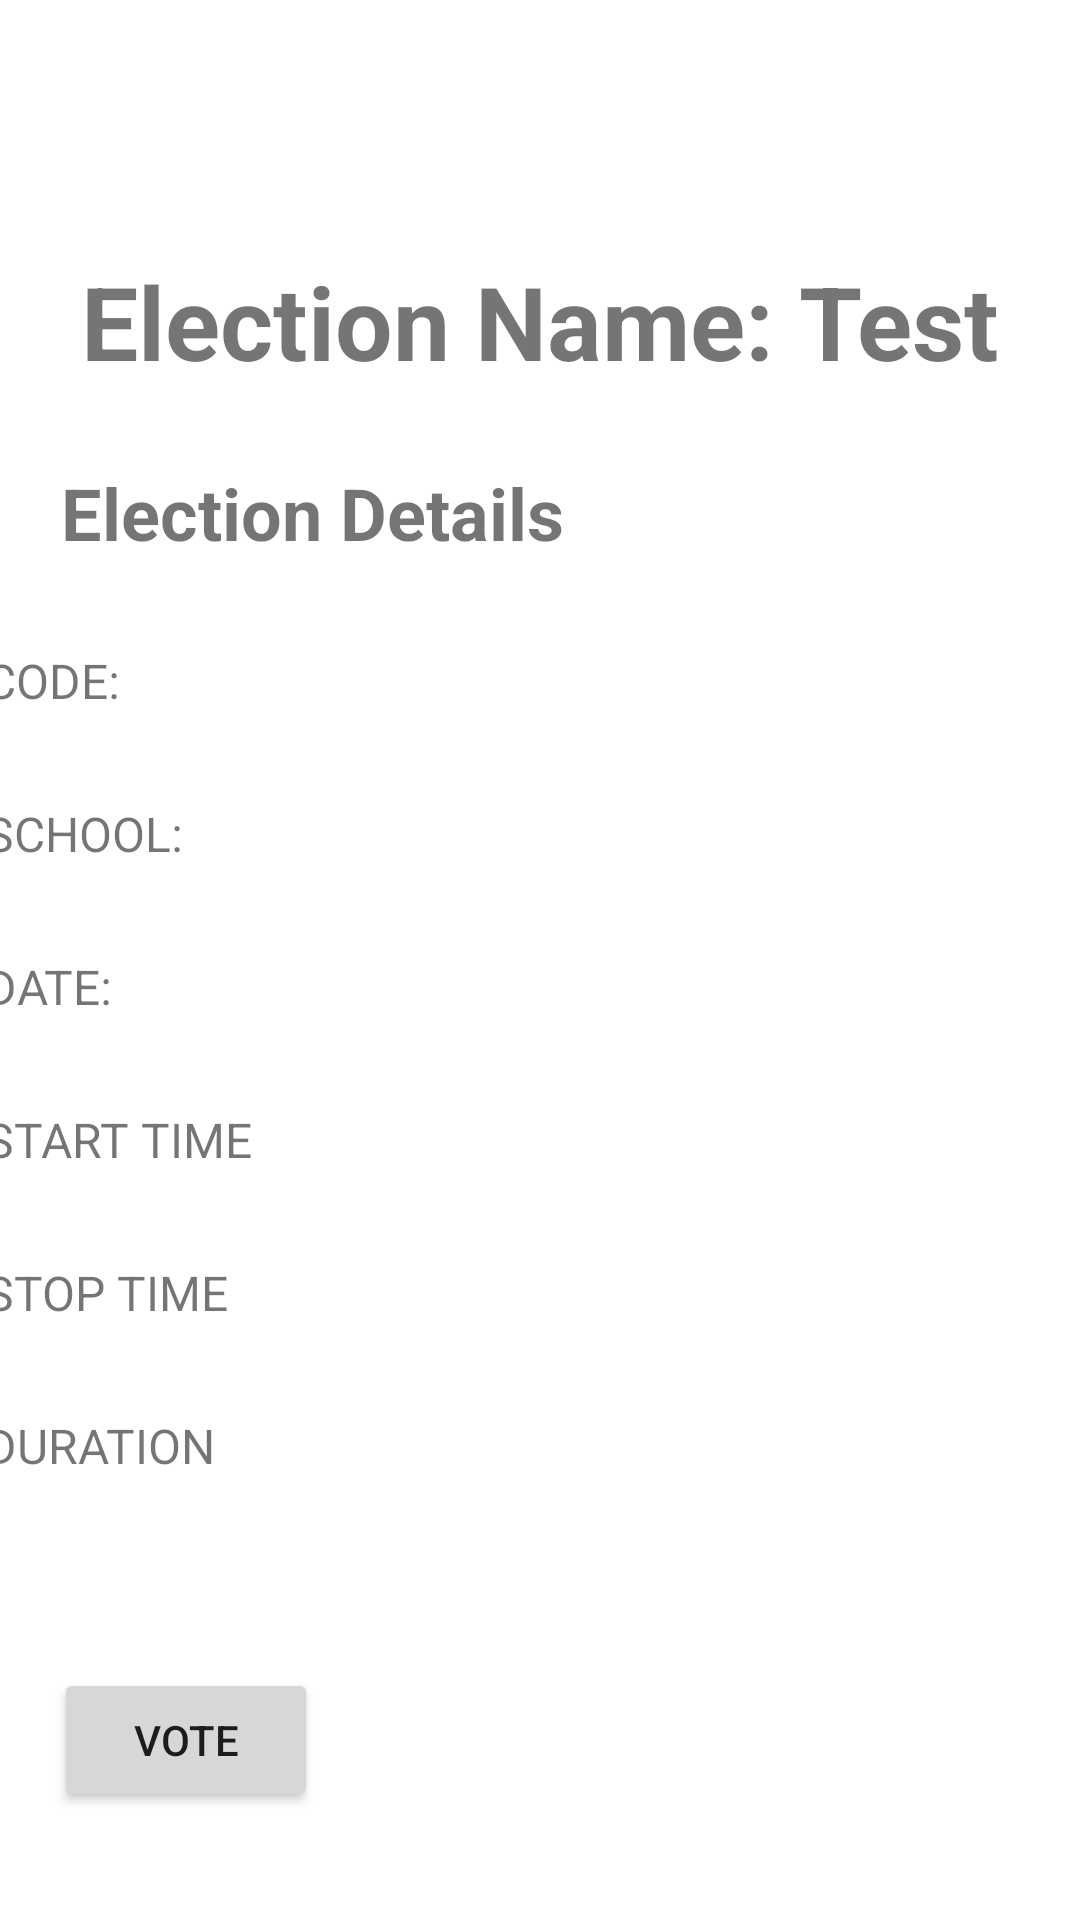

This screen was rendered from an Android layout file. Write that file and the resources it references.
<!-- AndroidManifest.xml: application theme Theme.OVS40 -->
<!-- res/layout/activity_election_detail.xml -->
<?xml version="1.0" encoding="utf-8"?>
<androidx.constraintlayout.widget.ConstraintLayout xmlns:android="http://schemas.android.com/apk/res/android"
    xmlns:app="http://schemas.android.com/apk/res-auto"
    xmlns:tools="http://schemas.android.com/tools"
    android:layout_width="match_parent"
    android:layout_height="match_parent"
    tools:context=".ElectionDetail">
    <ScrollView
        android:id="@+id/scrollView3"
        android:layout_width="405dp"
        android:layout_height="302dp"
        app:layout_constraintBottom_toBottomOf="parent"
        app:layout_constraintEnd_toEndOf="parent"
        app:layout_constraintStart_toStartOf="parent"
        app:layout_constraintTop_toTopOf="parent"
        app:layout_constraintVertical_bias="0.589"
        tools:ignore="SpeakableTextPresentCheck">

        <LinearLayout
            android:id="@+id/linearLayout"
            android:layout_width="match_parent"
            android:layout_height="100dp"
            android:layout_margin="10sp"
            android:orientation="vertical"
            android:padding="2dp"
            android:weightSum="7">

            <TextView
                android:id="@+id/electcode"
                android:layout_width="380dp"
                android:layout_height="41dp"
                android:layout_margin="5dp"
                android:layout_weight="1"
                android:text="Code:"
                android:textAllCaps="true"
                android:textSize="16sp" />

            <TextView
                android:id="@+id/school"
                android:layout_width="match_parent"
                android:layout_height="41dp"
                android:layout_margin="5dp"
                android:layout_weight="1"
                android:text="School:"
                android:textAllCaps="true"
                android:textSize="16sp" />

            <TextView
                android:id="@+id/date"
                android:layout_width="match_parent"
                android:layout_height="41dp"
                android:layout_margin="5dp"
                android:layout_weight="1"
                android:text="Date:"
                android:textAllCaps="true"
                android:textSize="16sp" />

            <TextView
                android:id="@+id/startTime"
                android:layout_width="match_parent"
                android:layout_height="41dp"
                android:layout_margin="5dp"
                android:layout_weight="1"
                android:text="start time"
                android:textAllCaps="true"
                android:textSize="16sp" />

            <TextView
                android:id="@+id/stopTime"
                android:layout_width="match_parent"
                android:layout_height="41dp"
                android:layout_margin="5dp"
                android:layout_weight="1"
                android:text="Stop time"
                android:textAllCaps="true"
                android:textSize="16sp" />

            <TextView
                android:id="@+id/duration"
                android:layout_width="match_parent"
                android:layout_height="41dp"
                android:layout_margin="5dp"
                android:layout_weight="1"
                android:text="Duration"
                android:textAllCaps="true"
                android:textSize="16sp" />

            <TextView
                android:id="@+id/status"
                android:layout_width="match_parent"
                android:layout_height="41dp"
                android:layout_margin="5dp"
                android:layout_weight="1"
                android:text="status"
                android:textAllCaps="true"
                android:textSize="16sp" />

            <Button
                android:id="@+id/regvoter"
                android:layout_width="wrap_content"
                android:layout_height="wrap_content"
                android:text="Register as voter" />

            <Button
                android:id="@+id/regcandidate"
                android:layout_width="wrap_content"
                android:layout_height="wrap_content"
                android:text="register as candidate" />

        </LinearLayout>
    </ScrollView>

    <TextView
        android:id="@+id/availableElection2"
        android:layout_width="wrap_content"
        android:layout_height="wrap_content"
        android:layout_margin="10sp"
        android:layout_marginBottom="12dp"
        android:padding="2dp"
        android:text="Election Details"
        android:textSize="24sp"
        android:textStyle="bold"
        app:layout_constraintBottom_toTopOf="@+id/scrollView3"
        app:layout_constraintEnd_toEndOf="parent"
        app:layout_constraintHorizontal_bias="0.05"
        app:layout_constraintStart_toStartOf="parent" />

    <TextView
        android:id="@+id/electName"
        android:layout_width="wrap_content"
        android:layout_height="wrap_content"
        android:layout_margin="10sp"
        android:layout_marginBottom="36dp"
        android:padding="2dp"
        android:text="Election Name: Test"
        android:textSize="34sp"
        android:textStyle="bold"
        app:layout_constraintBottom_toTopOf="@+id/availableElection2"
        app:layout_constraintEnd_toEndOf="parent"
        app:layout_constraintStart_toStartOf="parent"
        app:layout_constraintTop_toTopOf="parent"
        app:layout_constraintVertical_bias="0.869" />

    <Button
        android:id="@+id/vote"
        android:layout_width="wrap_content"
        android:layout_height="wrap_content"
        android:text="Vote"
        app:layout_constraintBottom_toBottomOf="parent"
        app:layout_constraintEnd_toEndOf="parent"
        app:layout_constraintHorizontal_bias="0.066"
        app:layout_constraintStart_toStartOf="parent"
        app:layout_constraintTop_toTopOf="parent"
        app:layout_constraintVertical_bias="0.939" />


</androidx.constraintlayout.widget.ConstraintLayout>
<!-- resources referenced by this layout -->
<resources>
  <style name="Theme.OVS40" parent="Theme.MaterialComponents.DayNight.DarkActionBar">
          
          <item name="colorPrimary">@color/purple_500</item>
          <item name="colorPrimaryVariant">@color/purple_700</item>
          <item name="colorOnPrimary">@color/white</item>
          
          <item name="colorSecondary">@color/teal_200</item>
          <item name="colorSecondaryVariant">@color/teal_700</item>
          <item name="colorOnSecondary">@color/black</item>
          
          <item name="android:statusBarColor" tools:targetApi="l">?attr/colorPrimaryVariant</item>
          
      </style>
  <color name="purple_500">#FF6200EE</color>
  <color name="purple_700">#FF3700B3</color>
  <color name="white">#FFFFFFFF</color>
  <color name="teal_200">#FF03DAC5</color>
  <color name="teal_700">#FF018786</color>
  <color name="black">#FF000000</color>
</resources>
